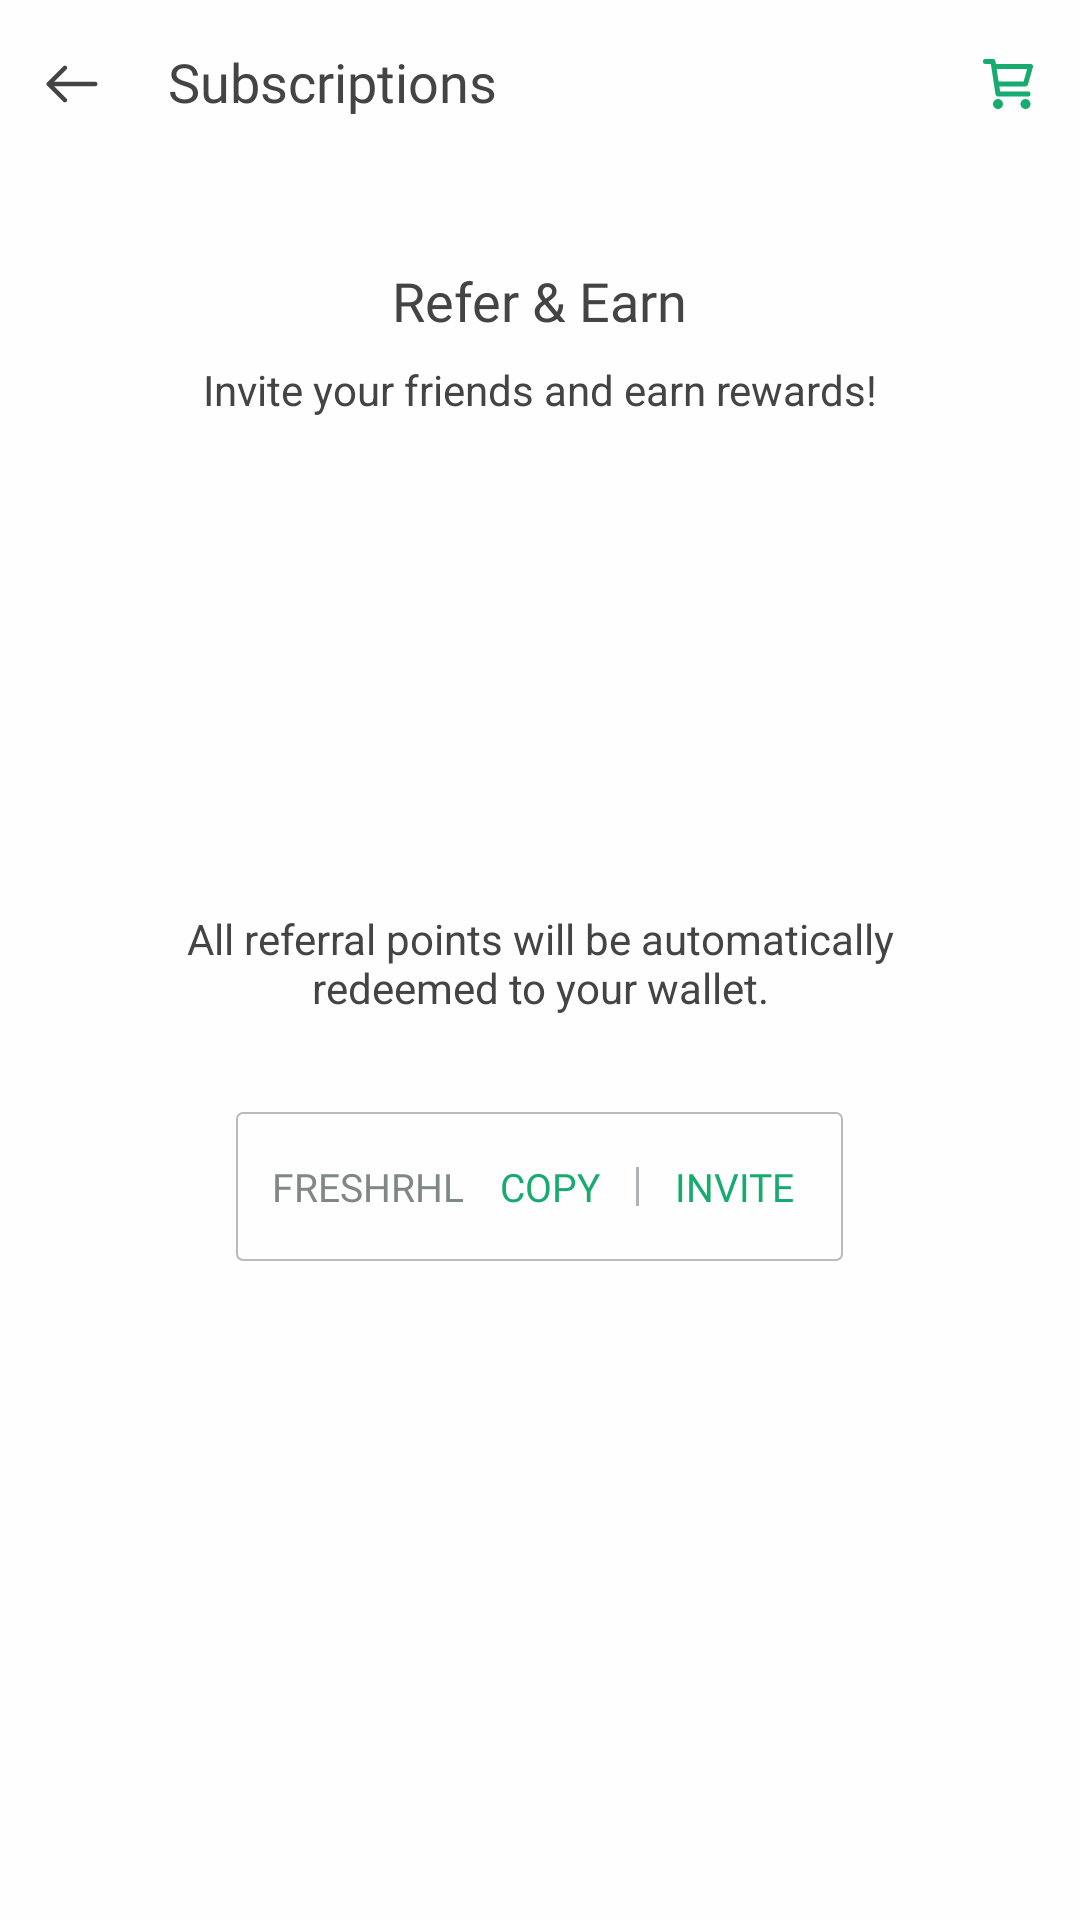

The Android layout XML behind this screen, and the referenced resources:
<!-- AndroidManifest.xml: application theme Theme.AppCompat.NoActionBar -->
<!-- res/layout/fragment_refer_earn.xml -->
<?xml version="1.0" encoding="utf-8"?>
<androidx.constraintlayout.widget.ConstraintLayout
    xmlns:android="http://schemas.android.com/apk/res/android"
    xmlns:tools="http://schemas.android.com/tools"
    android:layout_width="match_parent"
    android:layout_height="match_parent"
    xmlns:app="http://schemas.android.com/apk/res-auto"
    tools:context=".ReferEarnFragment"
    android:background="@color/background">

    <com.google.android.material.appbar.AppBarLayout
        android:id="@+id/topNav_referEarn"
        android:layout_width="match_parent"
        android:layout_height="wrap_content"
        app:layout_constraintTop_toTopOf="parent"
        app:layout_constraintStart_toStartOf="parent"
        app:layout_constraintEnd_toEndOf="parent"
        android:background="@color/background">

        <androidx.constraintlayout.widget.ConstraintLayout
            android:id="@+id/top_nav_referEarn"
            android:layout_width="match_parent"
            android:layout_height="wrap_content"
            app:layout_constraintTop_toTopOf="parent"
            app:layout_constraintStart_toStartOf="parent"
            app:layout_constraintEnd_toEndOf="parent"
            android:elevation="10dp"
            android:paddingHorizontal="12dp">

            <androidx.appcompat.widget.Toolbar
                android:layout_width="match_parent"
                android:layout_height="56dp"
                android:theme="?actionBarTheme"
                android:background="@color/background"
                app:layout_constraintTop_toTopOf="parent"
                app:layout_constraintStart_toStartOf="parent"
                app:layout_constraintEnd_toEndOf="parent"/>

            <Button
                android:id="@+id/back_icon_referEarn"
                android:contentDescription="@string/back_button"
                android:background="@drawable/icon_pointer"
                android:layout_width="24dp"
                android:layout_height="24dp"
                app:layout_constraintStart_toStartOf="parent"
                app:layout_constraintTop_toTopOf="parent"
                app:layout_constraintBottom_toBottomOf="parent"
                android:padding="4dp"
                tools:ignore="ButtonStyle,TouchTargetSizeCheck"/>

            <TextView
                android:id="@+id/sub_title"
                android:layout_width="wrap_content"
                android:layout_height="wrap_content"
                app:layout_constraintStart_toEndOf="@id/back_icon_referEarn"
                app:layout_constraintTop_toTopOf="parent"
                app:layout_constraintBottom_toBottomOf="parent"
                android:layout_marginStart="20dp"
                android:text="@string/subscriptions"
                android:textSize="18sp"
                android:textColor="@color/body"
                android:fontFamily="@font/roboto_medium"
                android:includeFontPadding="false"
                />

            <ImageView
                android:id="@+id/cart_icon_referEarn"
                android:contentDescription="@string/cart_icon"
                android:src="@drawable/icon_cart"
                android:layout_width="wrap_content"
                android:layout_height="wrap_content"
                app:layout_constraintTop_toTopOf="parent"
                app:layout_constraintBottom_toBottomOf="parent"
                app:layout_constraintEnd_toEndOf="parent"
                android:padding="2dp"/>

        </androidx.constraintlayout.widget.ConstraintLayout>

    </com.google.android.material.appbar.AppBarLayout>

    <LinearLayout
        android:layout_width="match_parent"
        android:layout_height="wrap_content"
        app:layout_constraintTop_toBottomOf="@id/topNav_referEarn"
        android:orientation="vertical"
        android:paddingVertical="32dp">

        
        <TextView
            android:layout_width="wrap_content"
            android:layout_height="wrap_content"
            android:text="@string/refer_earn"
            android:textColor="@color/body"
            android:textSize="18sp"
            android:fontFamily="@font/roboto_bold"
            android:layout_gravity="center_horizontal"
            android:layout_marginBottom="8dp" />

        
        <TextView
            android:layout_width="wrap_content"
            android:layout_height="wrap_content"
            android:text="@string/invite_your_friends_and_earn_rewards"
            android:textColor="@color/body"
            android:textSize="14sp"
            android:layout_gravity="center_horizontal" />

        
        <ImageView
            android:layout_width="100dp"
            android:layout_height="100dp"
            android:src="@drawable/icon_money_bag"
            android:layout_gravity="center_horizontal"
            android:layout_marginVertical="32dp" />

       <TextView
           android:layout_width="wrap_content"
           android:layout_height="wrap_content"
           android:text="@string/all_referral_points_will_be_automatically_redeemed_to_your_wallet"
           android:textColor="@color/body"
           android:layout_marginHorizontal="36dp"
           android:textSize="14sp"
           android:layout_gravity="center_horizontal"
           android:textAlignment="center"/>


        
        <LinearLayout
            android:layout_width="wrap_content"
            android:layout_height="wrap_content"
            android:orientation="horizontal"
            android:background="@drawable/custom_outline_lighter"
            android:padding="12dp"
            android:layout_marginVertical="32dp"
            android:layout_gravity="center">

            <TextView
                android:id="@+id/referral_code"
                android:layout_width="0dp"
                android:layout_height="wrap_content"
                android:layout_weight="1"
                android:text="FRESHRHL"
                android:textColor="@color/disabled"
                android:textSize="13sp"
                android:fontFamily="@font/roboto_bold"
                android:layout_gravity="center_vertical"/>

            <TextView
                android:id="@+id/copyCodeTV"
                android:layout_width="wrap_content"
                android:layout_height="wrap_content"
                android:layout_marginHorizontal="8dp"
                android:padding="4dp"
                android:background="#0017AB6F"
                android:text="@string/copy"
                android:textColor="@color/primary"
                android:textAllCaps="true"
                android:fontFamily="@font/roboto_medium"
                android:textSize="13sp"
                android:layout_gravity="center_vertical"/>

            <View
                android:layout_width="1dp"
                android:layout_height="13dp"
                android:background="@color/disabled_light"
                android:layout_gravity="center_vertical"/>

            <TextView
                android:id="@+id/inviteTV"
                android:layout_width="wrap_content"
                android:layout_height="wrap_content"
                android:layout_marginStart="8dp"
                android:padding="4dp"
                android:background="#0017AB6F"
                android:text="@string/invite"
                android:textColor="@color/primary"
                android:textAllCaps="true"
                android:fontFamily="@font/roboto_medium"
                android:textSize="13sp"
                android:layout_gravity="center_vertical"/>






        </LinearLayout>


    </LinearLayout>


</androidx.constraintlayout.widget.ConstraintLayout>
<!-- resources referenced by this layout -->
<resources>
  <color name="background">#fEfEfE</color>
  <color name="body">#444444</color>
  <color name="disabled">#808885</color>
  <color name="disabled_light">#B0B2B4</color>
  <color name="primary">#17AB6F</color>
  <!-- drawable custom_outline_lighter (drawable) -->
  <shape xmlns:android="http://schemas.android.com/apk/res/android"
      android:shape="rectangle">
      <corners
          android:radius="2dp" />
      <stroke
          android:width="0.8dp"
          android:color="#B9BABC" />
  </shape>
  <!-- drawable icon_cart (drawable) -->
  <vector android:height="20dp" android:viewportHeight="24"
      android:viewportWidth="24" android:width="20dp" xmlns:android="http://schemas.android.com/apk/res/android">
      <path android:fillColor="#00000000"
          android:pathData="M6.3,5H21L19,12H7.377M20,16H8L6,3H3M9,20C9,20.552 8.552,21 8,21C7.448,21 7,20.552 7,20C7,19.448 7.448,19 8,19C8.552,19 9,19.448 9,20ZM20,20C20,20.552 19.552,21 19,21C18.448,21 18,20.552 18,20C18,19.448 18.448,19 19,19C19.552,19 20,19.448 20,20Z"
          android:strokeColor="@color/primary" android:strokeLineCap="round"
          android:strokeLineJoin="round" android:strokeWidth="2"/>
  </vector>
  <!-- drawable icon_share (drawable) -->
  <vector xmlns:android="http://schemas.android.com/apk/res/android" android:height="24dp" android:viewportHeight="24" android:viewportWidth="24" android:width="24dp">
        
      <group>
              
          <clip-path android:pathData="M0,0h24v24h-24z"/>
              
          <path android:fillColor="#ffffff" android:pathData="M0,0h24v24h-24z"/>
              
          <path android:fillColor="#00000000" android:pathData="M7,12m-2,0a2,2 0,1 1,4 0a2,2 0,1 1,-4 0" android:strokeColor="#3B4044" android:strokeLineJoin="round" android:strokeWidth="1"/>
              
          <path android:fillColor="#00000000" android:pathData="M17,6m-2,0a2,2 0,1 1,4 0a2,2 0,1 1,-4 0" android:strokeColor="#3B4044" android:strokeLineJoin="round" android:strokeWidth="1"/>
              
          <path android:fillColor="#00000000" android:pathData="M15,7L8.5,11" android:strokeColor="#3B4044" android:strokeWidth="1"/>
              
          <path android:fillColor="#00000000" android:pathData="M17,18m-2,0a2,2 0,1 1,4 0a2,2 0,1 1,-4 0" android:strokeColor="#3B4044" android:strokeLineJoin="round" android:strokeWidth="1"/>
              
          <path android:fillColor="#00000000" android:pathData="M8.5,13.5L15,17" android:strokeColor="#3B4044" android:strokeWidth="1"/>
            
      </group>
      
  </vector>
  <string name="all_referral_points_will_be_automatically_redeemed_to_your_wallet">All referral points will be automatically redeemed to your wallet.</string>
  <string name="back_button">Back Button</string>
  <string name="cart_icon">Cart Icon</string>
  <string name="copy">Copy</string>
  <string name="invite">Invite</string>
  <string name="invite_your_friends_and_earn_rewards">Invite your friends and earn rewards!</string>
  <string name="refer_earn">Refer &amp; Earn</string>
  <string name="subscriptions">Subscriptions</string>
</resources>
